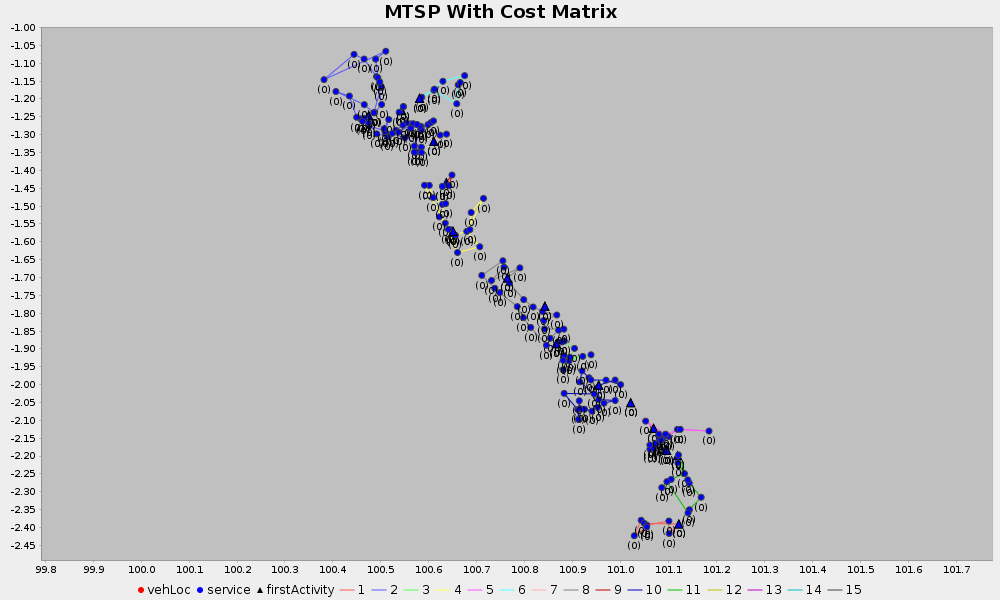

The data file committed next to this chart (first rows):
Enumerator, Activity, Location, Lat, Lon, Duration, Start, Stop, Cost
1302011008, service, 1302011008, -2.39, 101.1, 0.0, 0.0, 0.0, 0.0
1302011008, service, 1302011007, -2.417, 101.1, 0.0, 685.0, 685.0, 0.0
1302011008, service, 1302011009, -2.382, 101.1, 0.0, 1213, 1213, 0.0
1302011008, service, 1302011005, -2.394, 101.1, 0.0, 2015, 2015, 0.0
1302011008, service, 1302011006, -2.398, 101.1, 0.0, 2131, 2131, 0.0
1302011008, service, 1302011002, -2.423, 101, 0.0, 2978, 2978, 0.0
1302011008, service, 1302011003, -2.38, 101, 0.0, 3880, 3880, 0.0
1302011008, service, 1302011004, -2.388, 101, 0.0, 4082, 4082, 0.0
1302110003, service, 1302110003, -1.248, 100.5, 0.0, 0.0, 0.0, 0.0
1302110003, service, 1302110001, -1.275, 100.5, 0.0, 340.0, 340.0, 0.0
1302110003, service, 1302090006, -1.309, 100.5, 0.0, 1381, 1381, 0.0
1302110003, service, 1302090012, -1.282, 100.6, 0.0, 1807, 1807, 0.0
1302110003, service, 1302090003, -1.277, 100.6, 0.0, 2141, 2141, 0.0
1302110003, service, 1302090015, -1.272, 100.6, 0.0, 2246, 2246, 0.0
1302110003, service, 1302090009, -1.27, 100.6, 0.0, 2420, 2420, 0.0
1302110003, service, 1302090014, -1.276, 100.6, 0.0, 2668, 2668, 0.0
1302110003, service, 1302090016, -1.272, 100.6, 0.0, 2944, 2944, 0.0
1302110003, service, 1302090018, -1.262, 100.6, 0.0, 2944, 2944, 0.0
1302110003, service, 1302090017, -1.266, 100.6, 0.0, 2944, 2944, 0.0
1302110003, service, 1302090013, -1.286, 100.6, 0.0, 3251, 3251, 0.0
1302110003, service, 1302090001, -1.332, 100.6, 0.0, 4248, 4248, 0.0
1302110003, service, 1302090007, -1.349, 100.6, 0.0, 4718, 4718, 0.0
1302110003, service, 1302090002, -1.349, 100.6, 0.0, 5111, 5111, 0.0
1302110003, service, 1302090008, -1.35, 100.6, 0.0, 5354, 5354, 0.0
1302110003, service, 1302090005, -1.335, 100.6, 0.0, 5707, 5707, 0.0
1302110003, service, 1302100015, -1.293, 100.5, 0.0, 6697, 6697, 0.0
1302110003, service, 1302090011, -1.27, 100.6, 0.0, 7570, 7570, 0.0
1302110003, service, 1302090010, -1.267, 100.6, 0.0, 7807, 7807, 0.0
1302110003, service, 1302100016, -1.273, 100.5, 0.0, 7938, 7938, 0.0
1302110003, service, 1302100004, -1.288, 100.5, 0.0, 8271, 8271, 0.0
1302110003, service, 1302100017, -1.296, 100.5, 0.0, 8436, 8436, 0.0
1302110003, service, 1302100006, -1.297, 100.5, 0.0, 8740, 8740, 0.0
1302110003, service, 1302100007, -1.291, 100.5, 0.0, 8804, 8804, 0.0
1302110003, service, 1302100009, -1.258, 100.5, 0.0, 9246, 9246, 0.0
1302110003, service, 1302100008, -1.283, 100.5, 0.0, 9666, 9666, 0.0
1302110003, service, 1302100001, -1.305, 100.5, 0.0, 10005, 10005, 0.0
1302110003, service, 1302100005, -1.298, 100.5, 0.0, 10231, 10231, 0.0
1302110003, service, 1302110010, -1.267, 100.5, 0.0, 10576, 10576, 0.0
1302110003, service, 1302110013, -1.254, 100.5, 0.0, 10912, 10912, 0.0
1302110003, service, 1302110002, -1.256, 100.5, 0.0, 11013, 11013, 0.0
1302110003, service, 1302110014, -1.262, 100.5, 0.0, 11221, 11221, 0.0
1302110003, service, 1302110015, -1.251, 100.4, 0.0, 11527, 11527, 0.0
1302110003, service, 1302110011, -1.192, 100.4, 0.0, 13590, 13590, 0.0
1302110003, service, 1302110016, -1.179, 100.4, 0.0, 15307, 15307, 0.0
1302110003, service, 1302110017, -1.216, 100.5, 0.0, 18292, 18292, 0.0
1302110003, service, 1302110018, -1.239, 100.5, 0.0, 19147, 19147, 0.0
1302110003, service, 1302110019, -1.239, 100.5, 0.0, 19147, 19147, 0.0
1302110003, service, 1302110012, -1.165, 100.5, 0.0, 19979, 19979, 0.0
1302110003, service, 1302110023, -1.152, 100.5, 0.0, 20088, 20088, 0.0
1302110003, service, 1302110020, -1.141, 100.5, 0.0, 20238, 20238, 0.0
1302110003, service, 1302110022, -1.089, 100.5, 0.0, 20789, 20789, 0.0
1302110003, service, 1302110009, -1.066, 100.5, 0.0, 21268, 21268, 0.0
1302110003, service, 1302110007, -1.146, 100.4, 0.0, 26141, 26141, 0.0
1302110003, service, 1302110008, -1.075, 100.4, 0.0, 29778, 29778, 0.0
1302110003, service, 1302110021, -1.088, 100.5, 0.0, 30017, 30017, 0.0
1302110003, service, 1302110006, -1.137, 100.5, 0.0, 30747, 30747, 0.0
1302110003, service, 1302110005, -1.216, 100.5, 0.0, 31536, 31536, 0.0
1302110003, service, 1302110004, -1.238, 100.5, 0.0, 31786, 31786, 0.0
1302040002, service, 1302040002, -1.886, 100.9, 0.0, 0.0, 0.0, 0.0
1302040002, service, 1302040004, -1.881, 100.9, 0.0, 242.0, 242.0, 0.0
... 122 more rows
